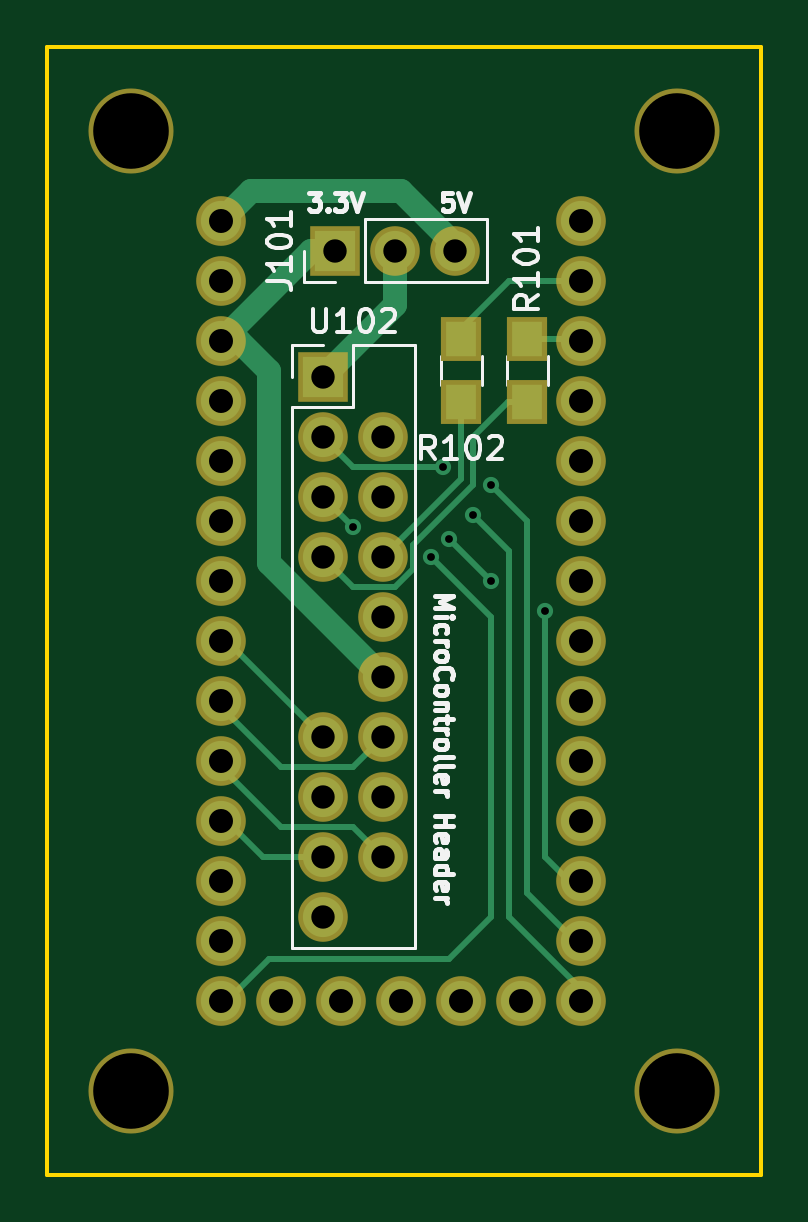
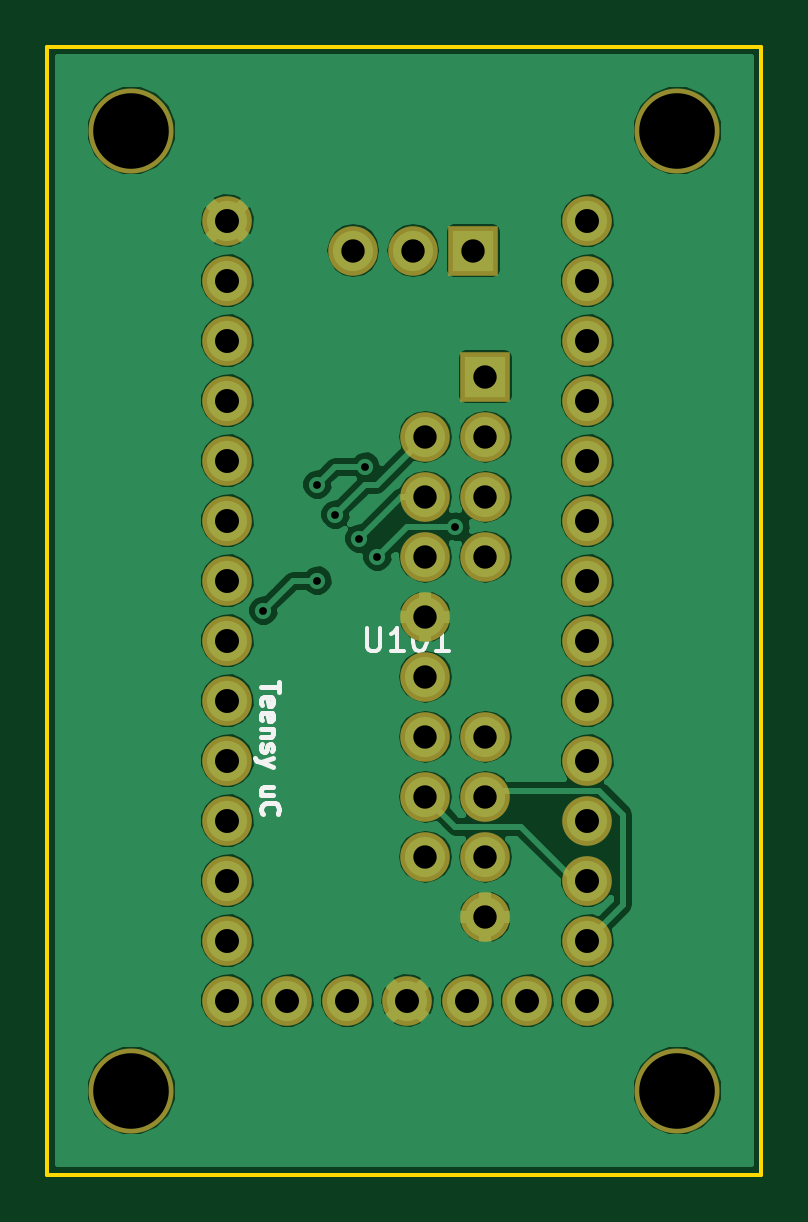
Circuit board: 8 layer files. Board 30.2 x 47.8 mm.
- bottom_copper: teensy_convertor-B.Cu.gbr (64497 bytes)
- bottom_mask: teensy_convertor-B.Mask.gbr (1841 bytes)
- bottom_silk: teensy_convertor-B.SilkS.gbr (5192 bytes)
- outline: teensy_convertor-Edge.Cuts.gbr (525 bytes)
- top_copper: teensy_convertor-F.Cu.gbr (5234 bytes)
- top_mask: teensy_convertor-F.Mask.gbr (1974 bytes)
- top_silk: teensy_convertor-F.SilkS.gbr (14578 bytes)
- drill: teensy_convertor.drl (1121 bytes)

=== bottom_copper: teensy_convertor-B.Cu.gbr (64497 bytes, source omitted) ===
=== bottom_mask: teensy_convertor-B.Mask.gbr ===
G04 #@! TF.FileFunction,Soldermask,Bot*
%FSLAX46Y46*%
G04 Gerber Fmt 4.6, Leading zero omitted, Abs format (unit mm)*
G04 Created by KiCad (PCBNEW 4.0.6-e0-6349~53~ubuntu14.04.1) date Sun Jun  4 18:24:11 2017*
%MOMM*%
%LPD*%
G01*
G04 APERTURE LIST*
%ADD10C,0.100000*%
%ADD11C,3.600000*%
%ADD12R,2.100000X2.100000*%
%ADD13O,2.100000X2.100000*%
%ADD14C,2.101800*%
G04 APERTURE END LIST*
D10*
D11*
X155702000Y-106680000D03*
X132588000Y-106680000D03*
X132588000Y-66040000D03*
D12*
X141224000Y-71120000D03*
D13*
X143764000Y-71120000D03*
X146304000Y-71120000D03*
D11*
X155702000Y-66040000D03*
D12*
X140716000Y-76454000D03*
D13*
X140716000Y-78994000D03*
X143256000Y-78994000D03*
X140716000Y-81534000D03*
X143256000Y-81534000D03*
X140716000Y-84074000D03*
X143256000Y-84074000D03*
X143256000Y-86614000D03*
X143256000Y-89154000D03*
X140716000Y-91694000D03*
X143256000Y-91694000D03*
X140716000Y-94234000D03*
X143256000Y-94234000D03*
X140716000Y-96774000D03*
X143256000Y-96774000D03*
X140716000Y-99314000D03*
D14*
X151638000Y-72390000D03*
X151638000Y-74930000D03*
X151638000Y-77470000D03*
X151638000Y-80010000D03*
X151638000Y-82550000D03*
X151638000Y-85090000D03*
X151638000Y-87630000D03*
X151638000Y-90170000D03*
X151638000Y-92710000D03*
X151638000Y-95250000D03*
X151638000Y-97790000D03*
X151638000Y-100330000D03*
X151638000Y-102870000D03*
X136398000Y-102870000D03*
X136398000Y-100330000D03*
X136398000Y-97790000D03*
X136398000Y-95250000D03*
X136398000Y-92710000D03*
X136398000Y-90170000D03*
X136398000Y-87630000D03*
X136398000Y-85090000D03*
X136398000Y-82550000D03*
X136398000Y-80010000D03*
X136398000Y-77470000D03*
X136398000Y-74930000D03*
X136398000Y-72390000D03*
X136398000Y-69850000D03*
X151638000Y-69850000D03*
X149098000Y-102870000D03*
X146558000Y-102870000D03*
X144018000Y-102870000D03*
X141478000Y-102870000D03*
X138938000Y-102870000D03*
M02*

=== bottom_silk: teensy_convertor-B.SilkS.gbr ===
G04 #@! TF.FileFunction,Legend,Bot*
%FSLAX46Y46*%
G04 Gerber Fmt 4.6, Leading zero omitted, Abs format (unit mm)*
G04 Created by KiCad (PCBNEW 4.0.6-e0-6349~53~ubuntu14.04.1) date Sun Jun  4 18:24:11 2017*
%MOMM*%
%LPD*%
G01*
G04 APERTURE LIST*
%ADD10C,0.100000*%
%ADD11C,0.190500*%
%ADD12C,0.150000*%
%ADD13C,3.600000*%
%ADD14R,2.100000X2.100000*%
%ADD15O,2.100000X2.100000*%
%ADD16C,2.101800*%
G04 APERTURE END LIST*
D10*
D11*
X149442714Y-89371714D02*
X149442714Y-89807143D01*
X150204714Y-89589429D02*
X149442714Y-89589429D01*
X150168429Y-90351428D02*
X150204714Y-90278857D01*
X150204714Y-90133714D01*
X150168429Y-90061143D01*
X150095857Y-90024857D01*
X149805571Y-90024857D01*
X149733000Y-90061143D01*
X149696714Y-90133714D01*
X149696714Y-90278857D01*
X149733000Y-90351428D01*
X149805571Y-90387714D01*
X149878143Y-90387714D01*
X149950714Y-90024857D01*
X150168429Y-91004571D02*
X150204714Y-90932000D01*
X150204714Y-90786857D01*
X150168429Y-90714286D01*
X150095857Y-90678000D01*
X149805571Y-90678000D01*
X149733000Y-90714286D01*
X149696714Y-90786857D01*
X149696714Y-90932000D01*
X149733000Y-91004571D01*
X149805571Y-91040857D01*
X149878143Y-91040857D01*
X149950714Y-90678000D01*
X149696714Y-91367429D02*
X150204714Y-91367429D01*
X149769286Y-91367429D02*
X149733000Y-91403714D01*
X149696714Y-91476286D01*
X149696714Y-91585143D01*
X149733000Y-91657714D01*
X149805571Y-91694000D01*
X150204714Y-91694000D01*
X150168429Y-92020572D02*
X150204714Y-92093143D01*
X150204714Y-92238286D01*
X150168429Y-92310858D01*
X150095857Y-92347143D01*
X150059571Y-92347143D01*
X149987000Y-92310858D01*
X149950714Y-92238286D01*
X149950714Y-92129429D01*
X149914429Y-92056858D01*
X149841857Y-92020572D01*
X149805571Y-92020572D01*
X149733000Y-92056858D01*
X149696714Y-92129429D01*
X149696714Y-92238286D01*
X149733000Y-92310858D01*
X149696714Y-92601143D02*
X150204714Y-92782572D01*
X149696714Y-92964000D02*
X150204714Y-92782572D01*
X150386143Y-92710000D01*
X150422429Y-92673715D01*
X150458714Y-92601143D01*
X149696714Y-94161428D02*
X150204714Y-94161428D01*
X149696714Y-93834857D02*
X150095857Y-93834857D01*
X150168429Y-93871142D01*
X150204714Y-93943714D01*
X150204714Y-94052571D01*
X150168429Y-94125142D01*
X150132143Y-94161428D01*
X150132143Y-94959714D02*
X150168429Y-94923428D01*
X150204714Y-94814571D01*
X150204714Y-94742000D01*
X150168429Y-94633143D01*
X150095857Y-94560571D01*
X150023286Y-94524286D01*
X149878143Y-94488000D01*
X149769286Y-94488000D01*
X149624143Y-94524286D01*
X149551571Y-94560571D01*
X149479000Y-94633143D01*
X149442714Y-94742000D01*
X149442714Y-94814571D01*
X149479000Y-94923428D01*
X149515286Y-94959714D01*
D12*
X145732286Y-87082381D02*
X145732286Y-87891905D01*
X145684667Y-87987143D01*
X145637048Y-88034762D01*
X145541810Y-88082381D01*
X145351333Y-88082381D01*
X145256095Y-88034762D01*
X145208476Y-87987143D01*
X145160857Y-87891905D01*
X145160857Y-87082381D01*
X144160857Y-88082381D02*
X144732286Y-88082381D01*
X144446572Y-88082381D02*
X144446572Y-87082381D01*
X144541810Y-87225238D01*
X144637048Y-87320476D01*
X144732286Y-87368095D01*
X143541810Y-87082381D02*
X143446571Y-87082381D01*
X143351333Y-87130000D01*
X143303714Y-87177619D01*
X143256095Y-87272857D01*
X143208476Y-87463333D01*
X143208476Y-87701429D01*
X143256095Y-87891905D01*
X143303714Y-87987143D01*
X143351333Y-88034762D01*
X143446571Y-88082381D01*
X143541810Y-88082381D01*
X143637048Y-88034762D01*
X143684667Y-87987143D01*
X143732286Y-87891905D01*
X143779905Y-87701429D01*
X143779905Y-87463333D01*
X143732286Y-87272857D01*
X143684667Y-87177619D01*
X143637048Y-87130000D01*
X143541810Y-87082381D01*
X142256095Y-88082381D02*
X142827524Y-88082381D01*
X142541810Y-88082381D02*
X142541810Y-87082381D01*
X142637048Y-87225238D01*
X142732286Y-87320476D01*
X142827524Y-87368095D01*
%LPC*%
D13*
X155702000Y-106680000D03*
X132588000Y-106680000D03*
X132588000Y-66040000D03*
D14*
X141224000Y-71120000D03*
D15*
X143764000Y-71120000D03*
X146304000Y-71120000D03*
D13*
X155702000Y-66040000D03*
D14*
X140716000Y-76454000D03*
D15*
X140716000Y-78994000D03*
X143256000Y-78994000D03*
X140716000Y-81534000D03*
X143256000Y-81534000D03*
X140716000Y-84074000D03*
X143256000Y-84074000D03*
X143256000Y-86614000D03*
X143256000Y-89154000D03*
X140716000Y-91694000D03*
X143256000Y-91694000D03*
X140716000Y-94234000D03*
X143256000Y-94234000D03*
X140716000Y-96774000D03*
X143256000Y-96774000D03*
X140716000Y-99314000D03*
D16*
X151638000Y-72390000D03*
X151638000Y-74930000D03*
X151638000Y-77470000D03*
X151638000Y-80010000D03*
X151638000Y-82550000D03*
X151638000Y-85090000D03*
X151638000Y-87630000D03*
X151638000Y-90170000D03*
X151638000Y-92710000D03*
X151638000Y-95250000D03*
X151638000Y-97790000D03*
X151638000Y-100330000D03*
X151638000Y-102870000D03*
X136398000Y-102870000D03*
X136398000Y-100330000D03*
X136398000Y-97790000D03*
X136398000Y-95250000D03*
X136398000Y-92710000D03*
X136398000Y-90170000D03*
X136398000Y-87630000D03*
X136398000Y-85090000D03*
X136398000Y-82550000D03*
X136398000Y-80010000D03*
X136398000Y-77470000D03*
X136398000Y-74930000D03*
X136398000Y-72390000D03*
X136398000Y-69850000D03*
X151638000Y-69850000D03*
X149098000Y-102870000D03*
X146558000Y-102870000D03*
X144018000Y-102870000D03*
X141478000Y-102870000D03*
X138938000Y-102870000D03*
M02*

=== outline: teensy_convertor-Edge.Cuts.gbr ===
G04 #@! TF.FileFunction,Profile,NP*
%FSLAX46Y46*%
G04 Gerber Fmt 4.6, Leading zero omitted, Abs format (unit mm)*
G04 Created by KiCad (PCBNEW 4.0.6-e0-6349~53~ubuntu14.04.1) date Sun Jun  4 18:24:11 2017*
%MOMM*%
%LPD*%
G01*
G04 APERTURE LIST*
%ADD10C,0.100000*%
%ADD11C,0.150000*%
G04 APERTURE END LIST*
D10*
D11*
X159258000Y-62484000D02*
X129032000Y-62484000D01*
X159258000Y-110236000D02*
X159258000Y-62484000D01*
X129032000Y-110236000D02*
X159258000Y-110236000D01*
X129032000Y-62484000D02*
X129032000Y-110236000D01*
M02*

=== top_copper: teensy_convertor-F.Cu.gbr ===
G04 #@! TF.FileFunction,Copper,L1,Top,Signal*
%FSLAX46Y46*%
G04 Gerber Fmt 4.6, Leading zero omitted, Abs format (unit mm)*
G04 Created by KiCad (PCBNEW 4.0.6-e0-6349~53~ubuntu14.04.1) date Sun Jun  4 18:24:11 2017*
%MOMM*%
%LPD*%
G01*
G04 APERTURE LIST*
%ADD10C,0.100000*%
%ADD11R,1.700000X1.700000*%
%ADD12O,1.700000X1.700000*%
%ADD13R,1.300000X1.500000*%
%ADD14C,1.701800*%
%ADD15C,0.685800*%
%ADD16C,1.016000*%
%ADD17C,0.254000*%
G04 APERTURE END LIST*
D10*
D11*
X141224000Y-71120000D03*
D12*
X143764000Y-71120000D03*
X146304000Y-71120000D03*
D13*
X149352000Y-77550000D03*
X149352000Y-74850000D03*
X146558000Y-74850000D03*
X146558000Y-77550000D03*
D11*
X140716000Y-76454000D03*
D12*
X140716000Y-78994000D03*
X143256000Y-78994000D03*
X140716000Y-81534000D03*
X143256000Y-81534000D03*
X140716000Y-84074000D03*
X143256000Y-84074000D03*
X143256000Y-86614000D03*
X143256000Y-89154000D03*
X140716000Y-91694000D03*
X143256000Y-91694000D03*
X140716000Y-94234000D03*
X143256000Y-94234000D03*
X140716000Y-96774000D03*
X143256000Y-96774000D03*
X140716000Y-99314000D03*
D14*
X151638000Y-72390000D03*
X151638000Y-74930000D03*
X151638000Y-77470000D03*
X151638000Y-80010000D03*
X151638000Y-82550000D03*
X151638000Y-85090000D03*
X151638000Y-87630000D03*
X151638000Y-90170000D03*
X151638000Y-92710000D03*
X151638000Y-95250000D03*
X151638000Y-97790000D03*
X151638000Y-100330000D03*
X151638000Y-102870000D03*
X136398000Y-102870000D03*
X136398000Y-100330000D03*
X136398000Y-97790000D03*
X136398000Y-95250000D03*
X136398000Y-92710000D03*
X136398000Y-90170000D03*
X136398000Y-87630000D03*
X136398000Y-85090000D03*
X136398000Y-82550000D03*
X136398000Y-80010000D03*
X136398000Y-77470000D03*
X136398000Y-74930000D03*
X136398000Y-72390000D03*
X136398000Y-69850000D03*
X151638000Y-69850000D03*
X149098000Y-102870000D03*
X146558000Y-102870000D03*
X144018000Y-102870000D03*
X141478000Y-102870000D03*
X138938000Y-102870000D03*
D15*
X146050000Y-83312000D03*
X147828000Y-85090000D03*
X150114000Y-86360000D03*
X147828000Y-81026000D03*
X145796000Y-80264000D03*
X147066000Y-82296000D03*
X145288000Y-84074000D03*
X141986000Y-82804000D03*
D16*
X136398000Y-74930000D02*
X137160000Y-74930000D01*
X137160000Y-74930000D02*
X138430000Y-76200000D01*
X138430000Y-84328000D02*
X143256000Y-89154000D01*
X138430000Y-76200000D02*
X138430000Y-84328000D01*
X141224000Y-71120000D02*
X140208000Y-71120000D01*
X140208000Y-71120000D02*
X136398000Y-74930000D01*
X143764000Y-71120000D02*
X143764000Y-73406000D01*
X143764000Y-73406000D02*
X140716000Y-76454000D01*
X136398000Y-69850000D02*
X137668000Y-68580000D01*
X144018000Y-68580000D02*
X146304000Y-70866000D01*
X137668000Y-68580000D02*
X144018000Y-68580000D01*
X146304000Y-70866000D02*
X146304000Y-71120000D01*
D17*
X149352000Y-77550000D02*
X148510000Y-77550000D01*
X141986000Y-85344000D02*
X140716000Y-84074000D01*
X143764000Y-85344000D02*
X141986000Y-85344000D01*
X144526000Y-84582000D02*
X143764000Y-85344000D01*
X144526000Y-83566000D02*
X144526000Y-84582000D01*
X147066000Y-81026000D02*
X144526000Y-83566000D01*
X147066000Y-78994000D02*
X147066000Y-81026000D01*
X148510000Y-77550000D02*
X147066000Y-78994000D01*
X149352000Y-74850000D02*
X151558000Y-74850000D01*
X151558000Y-74850000D02*
X151638000Y-74930000D01*
X146558000Y-74850000D02*
X146558000Y-74422000D01*
X146558000Y-74422000D02*
X148590000Y-72390000D01*
X148590000Y-72390000D02*
X151638000Y-72390000D01*
X146558000Y-77550000D02*
X146558000Y-80772000D01*
X146558000Y-80772000D02*
X143256000Y-84074000D01*
X151638000Y-97790000D02*
X151130000Y-97790000D01*
X151130000Y-97790000D02*
X150114000Y-96774000D01*
X147828000Y-85090000D02*
X146050000Y-83312000D01*
X150114000Y-96774000D02*
X150114000Y-86360000D01*
X151638000Y-97790000D02*
X151638000Y-97536000D01*
X151638000Y-100330000D02*
X151384000Y-100330000D01*
X151384000Y-100330000D02*
X149352000Y-98298000D01*
X149352000Y-98298000D02*
X149352000Y-82550000D01*
X149352000Y-82550000D02*
X147828000Y-81026000D01*
X145796000Y-80264000D02*
X141986000Y-80264000D01*
X141986000Y-80264000D02*
X140716000Y-78994000D01*
X151638000Y-102870000D02*
X151638000Y-102362000D01*
X151638000Y-102362000D02*
X148590000Y-99314000D01*
X148590000Y-99314000D02*
X148590000Y-83820000D01*
X148590000Y-83820000D02*
X147066000Y-82296000D01*
X136398000Y-102870000D02*
X136652000Y-102870000D01*
X136652000Y-102870000D02*
X138430000Y-101092000D01*
X138430000Y-101092000D02*
X146050000Y-101092000D01*
X146050000Y-101092000D02*
X147828000Y-99314000D01*
X147828000Y-99314000D02*
X147828000Y-86614000D01*
X147828000Y-86614000D02*
X145288000Y-84074000D01*
X141986000Y-82804000D02*
X140716000Y-81534000D01*
X136398000Y-95250000D02*
X136652000Y-95250000D01*
X136652000Y-95250000D02*
X138176000Y-96774000D01*
X138176000Y-96774000D02*
X140716000Y-96774000D01*
X136398000Y-92710000D02*
X136398000Y-92964000D01*
X136398000Y-92964000D02*
X138938000Y-95504000D01*
X138938000Y-95504000D02*
X141986000Y-95504000D01*
X141986000Y-95504000D02*
X143256000Y-96774000D01*
X136398000Y-90170000D02*
X136398000Y-90424000D01*
X136398000Y-90424000D02*
X138938000Y-92964000D01*
X138938000Y-92964000D02*
X141986000Y-92964000D01*
X141986000Y-92964000D02*
X143256000Y-91694000D01*
X136398000Y-87630000D02*
X136652000Y-87630000D01*
X136652000Y-87630000D02*
X140716000Y-91694000D01*
M02*

=== top_mask: teensy_convertor-F.Mask.gbr ===
G04 #@! TF.FileFunction,Soldermask,Top*
%FSLAX46Y46*%
G04 Gerber Fmt 4.6, Leading zero omitted, Abs format (unit mm)*
G04 Created by KiCad (PCBNEW 4.0.6-e0-6349~53~ubuntu14.04.1) date Sun Jun  4 18:24:11 2017*
%MOMM*%
%LPD*%
G01*
G04 APERTURE LIST*
%ADD10C,0.100000*%
%ADD11C,3.600000*%
%ADD12R,2.100000X2.100000*%
%ADD13O,2.100000X2.100000*%
%ADD14R,1.700000X1.900000*%
%ADD15C,2.101800*%
G04 APERTURE END LIST*
D10*
D11*
X155702000Y-106680000D03*
X132588000Y-106680000D03*
X132588000Y-66040000D03*
D12*
X141224000Y-71120000D03*
D13*
X143764000Y-71120000D03*
X146304000Y-71120000D03*
D14*
X149352000Y-77550000D03*
X149352000Y-74850000D03*
X146558000Y-74850000D03*
X146558000Y-77550000D03*
D11*
X155702000Y-66040000D03*
D12*
X140716000Y-76454000D03*
D13*
X140716000Y-78994000D03*
X143256000Y-78994000D03*
X140716000Y-81534000D03*
X143256000Y-81534000D03*
X140716000Y-84074000D03*
X143256000Y-84074000D03*
X143256000Y-86614000D03*
X143256000Y-89154000D03*
X140716000Y-91694000D03*
X143256000Y-91694000D03*
X140716000Y-94234000D03*
X143256000Y-94234000D03*
X140716000Y-96774000D03*
X143256000Y-96774000D03*
X140716000Y-99314000D03*
D15*
X151638000Y-72390000D03*
X151638000Y-74930000D03*
X151638000Y-77470000D03*
X151638000Y-80010000D03*
X151638000Y-82550000D03*
X151638000Y-85090000D03*
X151638000Y-87630000D03*
X151638000Y-90170000D03*
X151638000Y-92710000D03*
X151638000Y-95250000D03*
X151638000Y-97790000D03*
X151638000Y-100330000D03*
X151638000Y-102870000D03*
X136398000Y-102870000D03*
X136398000Y-100330000D03*
X136398000Y-97790000D03*
X136398000Y-95250000D03*
X136398000Y-92710000D03*
X136398000Y-90170000D03*
X136398000Y-87630000D03*
X136398000Y-85090000D03*
X136398000Y-82550000D03*
X136398000Y-80010000D03*
X136398000Y-77470000D03*
X136398000Y-74930000D03*
X136398000Y-72390000D03*
X136398000Y-69850000D03*
X151638000Y-69850000D03*
X149098000Y-102870000D03*
X146558000Y-102870000D03*
X144018000Y-102870000D03*
X141478000Y-102870000D03*
X138938000Y-102870000D03*
M02*

=== top_silk: teensy_convertor-F.SilkS.gbr (14578 bytes, source omitted) ===
=== drill: teensy_convertor.drl ===
M48
;DRILL file {KiCad 4.0.6-e0-6349~53~ubuntu14.04.1} date Sun Jun  4 18:25:40 2017
;FORMAT={2:4/ absolute / inch / suppress leading zeros}
FMAT,2
INCH,TZ
T1C0.013
T2C0.039
T3C0.040
T4C0.126
%
G90
G05
M72
T1
X55900Y-32600
X57200Y-33100
X57400Y-31600
X57500Y-32800
X57900Y-32400
X58200Y-31900
X58200Y-33500
X59100Y-34000
T2
X55400Y-30100
X55400Y-31100
X55400Y-32100
X55400Y-33100
X55400Y-36100
X55400Y-37100
X55400Y-38100
X55400Y-39100
X55600Y-28000
X56400Y-31100
X56400Y-32100
X56400Y-33100
X56400Y-34100
X56400Y-35100
X56400Y-36100
X56400Y-37100
X56400Y-38100
X56600Y-28000
X57600Y-28000
T3
X53700Y-27500
X53700Y-28500
X53700Y-29500
X53700Y-30500
X53700Y-31500
X53700Y-32500
X53700Y-33500
X53700Y-34500
X53700Y-35500
X53700Y-36500
X53700Y-37500
X53700Y-38500
X53700Y-39500
X53700Y-40500
X54700Y-40500
X55700Y-40500
X56700Y-40500
X57700Y-40500
X58700Y-40500
X59700Y-27500
X59700Y-28500
X59700Y-29500
X59700Y-30500
X59700Y-31500
X59700Y-32500
X59700Y-33500
X59700Y-34500
X59700Y-35500
X59700Y-36500
X59700Y-37500
X59700Y-38500
X59700Y-39500
X59700Y-40500
T4
X52200Y-26000
X52200Y-42000
X61300Y-26000
X61300Y-42000
T0
M30

